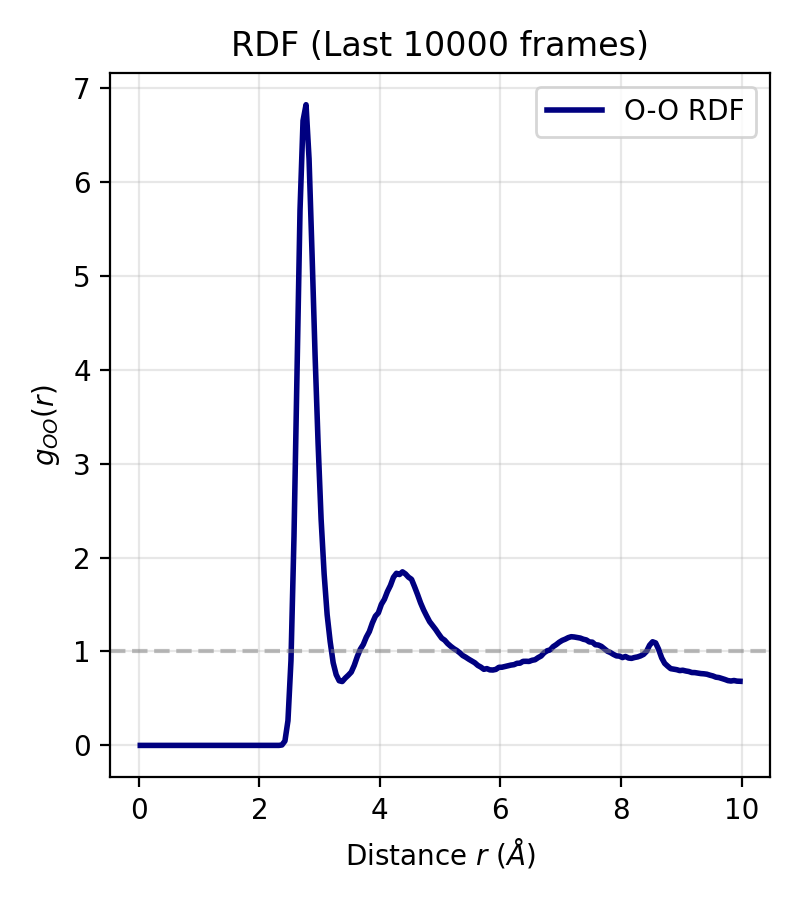

The table this chart was drawn from, first rows:
Distance_r_A, g_r_OO
2.500000000000000139e-02, 0.000000000000000000e+00
7.500000000000001110e-02, 0.000000000000000000e+00
1.250000000000000000e-01, 0.000000000000000000e+00
1.750000000000000167e-01, 0.000000000000000000e+00
2.250000000000000056e-01, 0.000000000000000000e+00
2.750000000000000222e-01, 0.000000000000000000e+00
3.250000000000000666e-01, 0.000000000000000000e+00
3.750000000000000000e-01, 0.000000000000000000e+00
4.250000000000000444e-01, 0.000000000000000000e+00
4.749999999999999778e-01, 0.000000000000000000e+00
5.250000000000000222e-01, 0.000000000000000000e+00
5.750000000000000666e-01, 0.000000000000000000e+00
6.250000000000000000e-01, 0.000000000000000000e+00
6.750000000000000444e-01, 0.000000000000000000e+00
7.250000000000000888e-01, 0.000000000000000000e+00
7.750000000000000222e-01, 0.000000000000000000e+00
8.250000000000000666e-01, 0.000000000000000000e+00
8.750000000000000000e-01, 0.000000000000000000e+00
9.250000000000000444e-01, 0.000000000000000000e+00
9.750000000000000888e-01, 0.000000000000000000e+00
1.024999999999999911e+00, 0.000000000000000000e+00
1.075000000000000178e+00, 0.000000000000000000e+00
1.125000000000000000e+00, 0.000000000000000000e+00
1.175000000000000266e+00, 0.000000000000000000e+00
1.225000000000000089e+00, 0.000000000000000000e+00
1.274999999999999911e+00, 0.000000000000000000e+00
1.325000000000000178e+00, 0.000000000000000000e+00
1.375000000000000000e+00, 0.000000000000000000e+00
1.425000000000000266e+00, 0.000000000000000000e+00
1.475000000000000089e+00, 0.000000000000000000e+00
1.524999999999999911e+00, 0.000000000000000000e+00
1.575000000000000178e+00, 0.000000000000000000e+00
1.625000000000000000e+00, 0.000000000000000000e+00
1.675000000000000266e+00, 0.000000000000000000e+00
1.725000000000000089e+00, 0.000000000000000000e+00
1.774999999999999911e+00, 0.000000000000000000e+00
1.825000000000000178e+00, 0.000000000000000000e+00
1.875000000000000000e+00, 0.000000000000000000e+00
1.925000000000000266e+00, 0.000000000000000000e+00
1.975000000000000089e+00, 0.000000000000000000e+00
2.025000000000000355e+00, 0.000000000000000000e+00
2.075000000000000178e+00, 0.000000000000000000e+00
2.125000000000000000e+00, 0.000000000000000000e+00
2.174999999999999822e+00, 0.000000000000000000e+00
2.225000000000000089e+00, 0.000000000000000000e+00
2.275000000000000355e+00, 0.000000000000000000e+00
2.325000000000000178e+00, 1.715986868747938516e-04
2.375000000000000000e+00, 4.604586947129373116e-03
2.425000000000000266e+00, 4.716366838040678133e-02
2.475000000000000089e+00, 2.637895692809836268e-01
2.525000000000000355e+00, 9.032101677853945354e-01
2.575000000000000178e+00, 2.221688943009768824e+00
2.625000000000000000e+00, 3.948463512179853918e+00
2.675000000000000266e+00, 5.698753407079712119e+00
2.725000000000000089e+00, 6.651786749515792074e+00
2.775000000000000355e+00, 6.822472736707965169e+00
2.825000000000000178e+00, 6.244757258786592935e+00
2.875000000000000000e+00, 5.227038380458854938e+00
2.925000000000000266e+00, 4.152365445352819151e+00
2.975000000000000089e+00, 3.213350394155612744e+00
... 140 more rows
